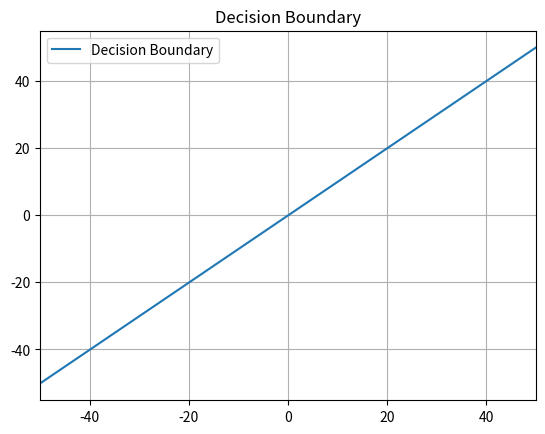
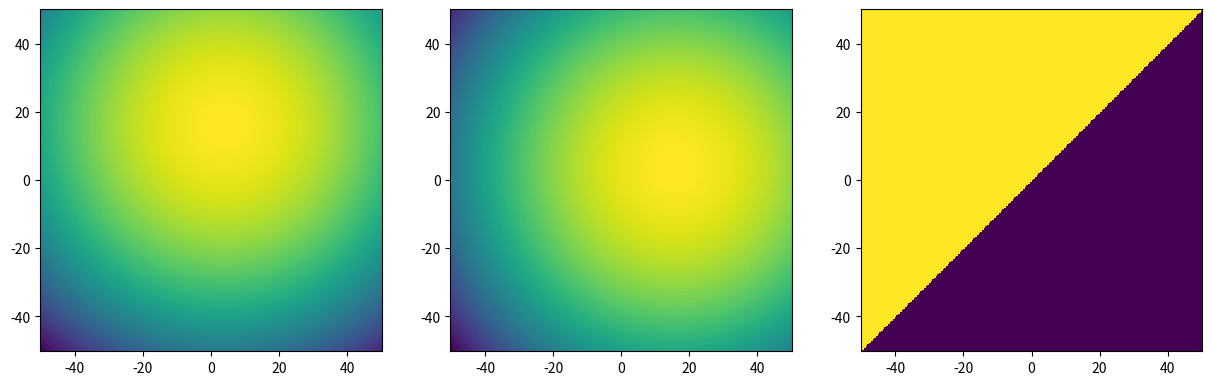

Here is the Python script that generated these plots, in order:
########################################################################
# Problem 2 - Needed Function
########################################################################


def discriminant_function(mu, covariance, priorProbability, sampleVector):
    """
    This function gets an vector of samples and calculates
    value of discriminant function for each.

    :param mu: a vector of means (list, couple, ...)
    :param covariance: covariance matrix (list, couple, ...)
    :param sampleVector: vectors of samples (list, couple, ...)
    :param priorProbability: prior probability (list, couple, ...)
    :return: A vector of discriminant of each sample in the sample vector (np.array)
    """
    import numpy as np

    # Convert inputs to numpy.matrix()
    Mu = np.matrix(mu)
    Cov = np.matrix(covariance)
    inputVector = np.matrix(sampleVector)

    # Dimension of given normal distribution
    d = Cov.shape[0]

    # Inverse of covariance matrix
    invCov = np.linalg.inv(Cov)

    # The part of discriminant function which is equal for different input samples
    discriminant_value_part2 = -(d/2)*np.log(2*np.pi)-\
                           (1/2)*np.log(np.linalg.det(Cov))+np.log(priorProbability)

    # Output
    outputVector = []

    # Calculating value of discriminant function for all input samples
    for i in range(inputVector.shape[0]):
        # Calculating value of discriminant function for input sample i
        sampleOutput = (-(1/2) * (inputVector[i] - Mu) * invCov * (inputVector[i] - Mu).transpose())+\
                       discriminant_value_part2
        outputVector.append(sampleOutput)

    #return an array of discriminant function
    return np.array(outputVector)



########################################################################
# Problem 2 - a
########################################################################
def g1(sampleVector):
    """
    This function get a vector of sample and uses
    'discriminant_function' function to calculates
    value of discriminant function for p(x|w1) when
    P(w1) = 0.6, mean = (4, 16) and Sigma = 4*I
    :param sampleVector: a vector of sample
    :return: a vector that contains corresponding discriminant
            value for each input sample.
    """
    import numpy as np

    means = [4, 16]
    pw1 = 0.6
    sigma = np.identity(2) * 4

    return discriminant_function(mu=means, covariance=sigma,
                                 priorProbability=pw1, sampleVector=sampleVector)


def g2(sampleVector):
    """
    This function get a vector of sample and uses
    'discriminant_function' function to calculates
    value of discriminant function for p(x|w2) when
    P(w1) = 0.4, mean = (16, 4) and Sigma = 4*I
    :param sampleVector: a vector of sample
    :return: a vector that contains corresponding discriminant
            value for each input sample.
    """
    import numpy as np

    means = [16, 4]
    pw2 = 0.4
    sigma = np.identity(2) * 4

    return discriminant_function(mu=means, covariance=sigma,
                                 priorProbability=pw2, sampleVector=sampleVector)


########################################################################
# Problem 2 - Needed Function
########################################################################
import numpy as np
import matplotlib.pyplot as plt

# First manner: Finding equation of x according g1(x) = g2(x)
# which is equal to "x = [ x1,  x1-(1/3)*(Ln(3/2))]"
# feature 1 and 2 points on decision boundary
x1 = np.linspace(-50, 50, 200)
x2 = [x-(1/3)*(np.log(3/2)) for x in x1]

# Plot curve
plt.figure()
plt.plot(x1,x2, label="Decision Boundary")
plt.grid()
plt.legend()
plt.title("Decision Boundary")
plt.xlim(-50, 50)

# Second manner: Shows areas with g1(x) > g2(x) with
# different color that areas which g1(x) <= g2(x)
def draw_decision_boundary(plot_range):
    """
    This function draws discriminant function of to different
    normal distribution which are given in problem 2 and also,
    It draws decision boundary
    :param plot_range: range is a tuple (like: (-2,2)) that determines
            range of plot which decision boundary will be drawn on it
    :return: none
    """
    import pylab as pl
    import numpy as np

    # This determines how many points make the plot.
    # Number of points on plot: plot_resolution * plot_resolution
    plot_resolution = 200

    # Make points of plot
    X, Y = np.mgrid[plot_range[0]:plot_range[1]:plot_resolution*1j,
           plot_range[0]:plot_range[1]:plot_resolution*1j]

    # Concatenate X,Y
    points = np.c_[X.ravel(), Y.ravel()]

    # Discriminant function for normal distribution 1
    g1Value = g1(points)
    g1Value.shape = plot_resolution, plot_resolution

    # Discriminant function for normal distribution 2
    g2Value = g2(points)
    g2Value.shape = plot_resolution, plot_resolution

    # Creating a figure and three equal subplot in it
    fig, axes = pl.subplots(1, 3, figsize=(15, 5))
    ax1, ax2, ax3 = axes.ravel()
    for ax in axes.ravel():
        ax.set_aspect("equal")

    ax1.pcolormesh(X, Y, g1Value)
    ax2.pcolormesh(X, Y, g2Value)

    # Determining decision boundary
    ax3.pcolormesh(X, Y, g1Value > g2Value)


draw_decision_boundary((-50, 50))
plt.show()
